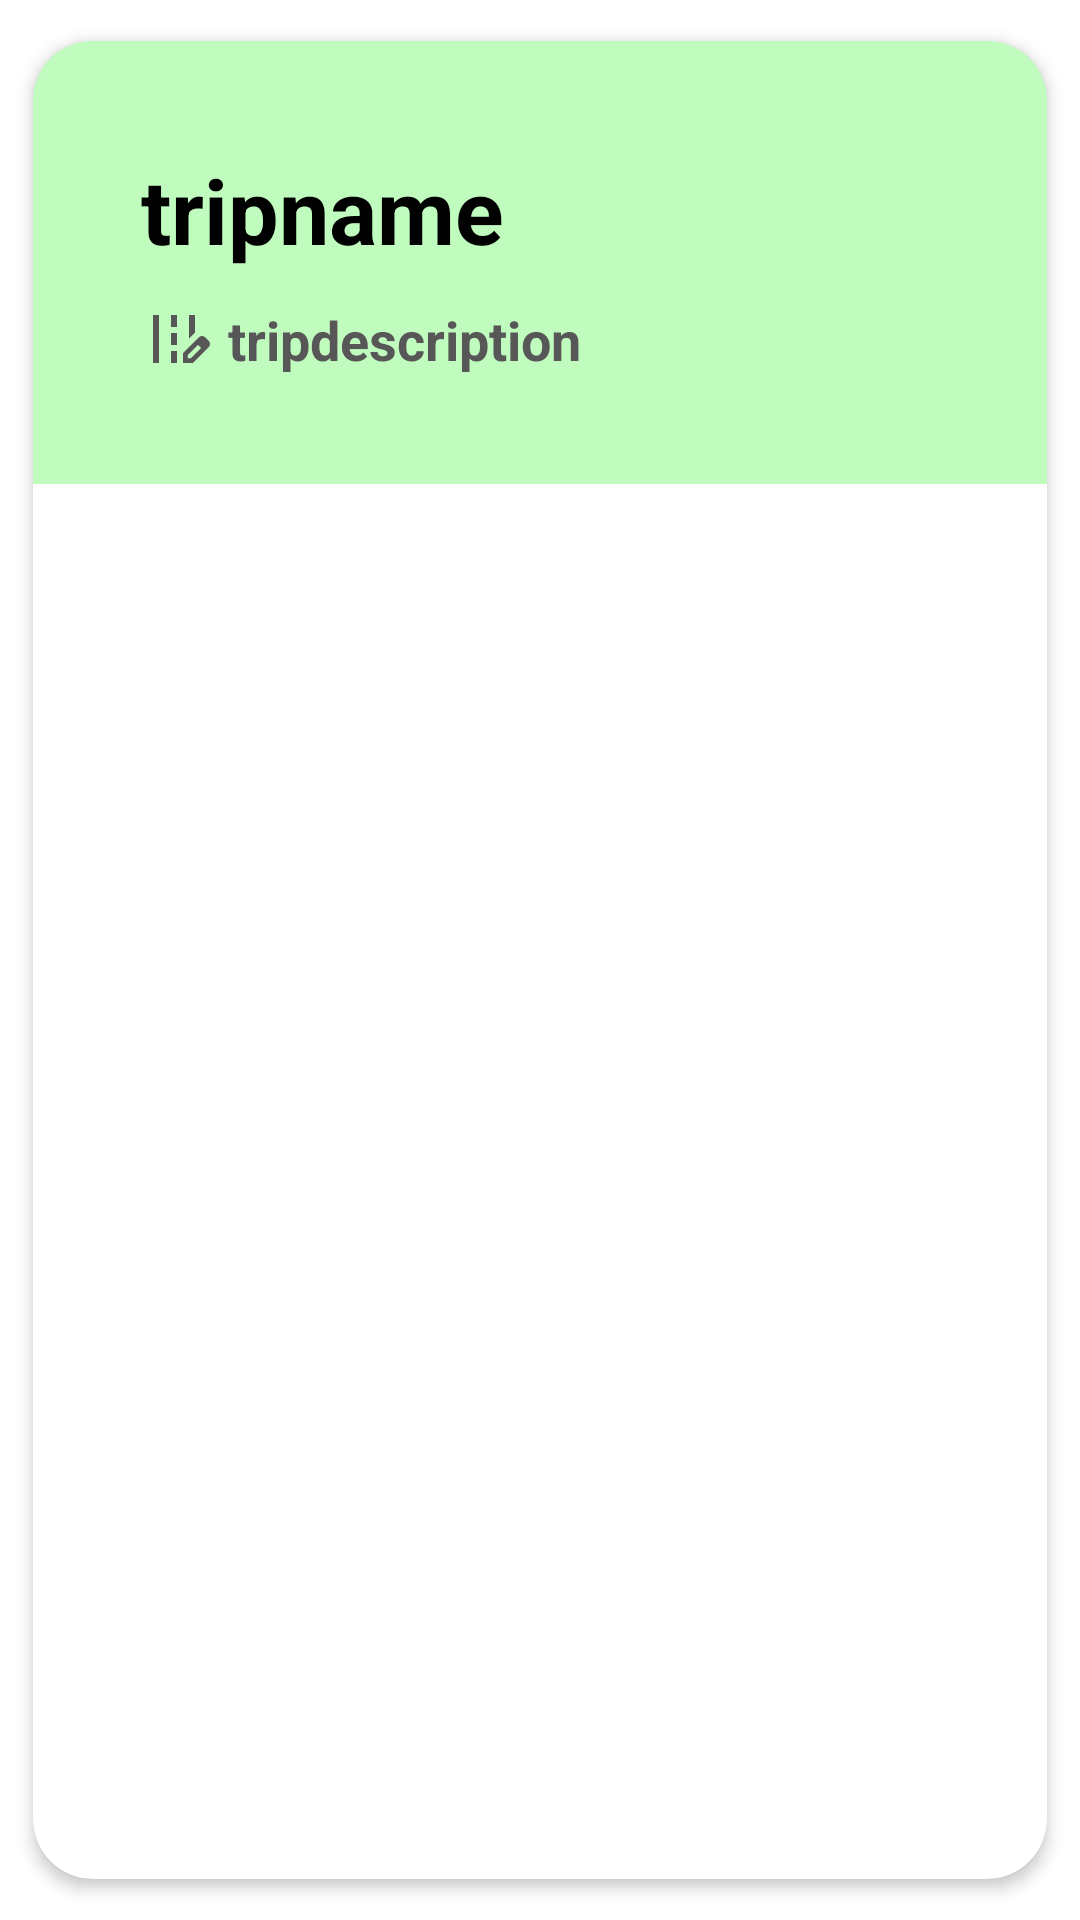

Reconstruct the res/layout file that produces this screen, plus the resources it refers to.
<!-- AndroidManifest.xml: application theme Theme.NexTrip -->
<!-- res/layout/list_trip.xml -->
<?xml version="1.0" encoding="utf-8"?>
<androidx.cardview.widget.CardView
    xmlns:android="http://schemas.android.com/apk/res/android"
    xmlns:tools="http://schemas.android.com/tools"
    android:layout_width="match_parent"
    android:layout_height="wrap_content"
    xmlns:app="http://schemas.android.com/apk/res-auto"
    app:cardCornerRadius="20dp"
    app:cardElevation="3dp"
    app:cardMaxElevation="5dp"
    app:cardUseCompatPadding="true"
    android:layout_marginTop="5dp"
    android:layout_marginStart="20dp"
    android:layout_marginEnd="20dp">

    <LinearLayout
        android:id="@+id/component_location"
        android:layout_width="match_parent"
        android:layout_height="wrap_content"
        android:background="#4008F303"
        android:orientation="horizontal">


        <LinearLayout
            android:id="@+id/linearlayout"
            android:layout_width="match_parent"
            android:layout_height="wrap_content"
            android:layout_margin="20dp"
            android:layout_weight="1"
            android:orientation="vertical"
            android:padding="10dp">

            <TextView
                android:id="@+id/list_trip_show_name"
                android:layout_width="match_parent"
                android:layout_height="wrap_content"
                android:layout_margin="6dp"
                android:text="tripname"
                android:textColor="#000000"
                android:drawableLeft="@drawable/ic_blck_location"
                android:drawablePadding="5dp"
                android:textSize="30sp"
                android:textStyle="bold" />

            <RelativeLayout
                android:layout_width="match_parent"
                android:layout_height="wrap_content"
                android:id="@+id/backpackExpandRLayout"
                android:visibility="visible">

                <TextView
                    android:id="@+id/list_trip_show_desc"
                    android:layout_width="match_parent"
                    android:layout_height="wrap_content"
                    android:layout_marginStart="6dp"
                    android:layout_marginTop="5dp"
                    android:layout_marginEnd="6dp"
                    android:layout_marginBottom="6dp"
                    android:drawableLeft="@drawable/ic_trip_description"
                    android:drawablePadding="5dp"
                    android:text="tripdescription"
                    android:textColor="#575757"
                    android:textSize="18sp"
                    android:textStyle="bold" />

            </RelativeLayout>

        </LinearLayout>

    </LinearLayout>

</androidx.cardview.widget.CardView>
<!-- resources referenced by this layout -->
<resources>
  <!-- drawable ic_trip_description (drawable) -->
  <vector android:height="24dp" android:tint="#575757"
      android:viewportHeight="24" android:viewportWidth="24"
      android:width="24dp" xmlns:android="http://schemas.android.com/apk/res/android">
      <path android:fillColor="@android:color/white" android:pathData="M18,4l-2,0l0,7.9l2,-2z"/>
      <path android:fillColor="@android:color/white" android:pathData="M4,4h2v16h-2z"/>
      <path android:fillColor="@android:color/white" android:pathData="M10,4h2v4h-2z"/>
      <path android:fillColor="@android:color/white" android:pathData="M10,10h2v4h-2z"/>
      <path android:fillColor="@android:color/white" android:pathData="M10,16h2v4h-2z"/>
      <path android:fillColor="@android:color/white" android:pathData="M22.56,12.59l-1.15,-1.15c-0.59,-0.59 -1.54,-0.59 -2.12,0L14,16.73V20h3.27l5.29,-5.29C23.15,14.12 23.15,13.17 22.56,12.59zM16.58,18.45h-1.03v-1.03L19,13.97L20.03,15L16.58,18.45z"/>
  </vector>
  <style name="Theme.NexTrip" parent="Theme.MaterialComponents.DayNight.NoActionBar">
          
          <item name="colorPrimary">@color/purple_500</item>
          <item name="colorPrimaryVariant">@color/purple_700</item>
          <item name="colorOnPrimary">@color/white</item>
          
          <item name="colorSecondary">@color/teal_200</item>
          <item name="colorSecondaryVariant">@color/teal_700</item>
          <item name="colorOnSecondary">@color/black</item>
          
          <item name="android:statusBarColor">?attr/colorPrimaryVariant</item>
          
      </style>
  <color name="purple_500">#0373F3</color>
  <color name="purple_700">#FF3700B3</color>
  <color name="white">#FFFFFFFF</color>
  <color name="teal_200">#FF03DAC5</color>
  <color name="teal_700">#FF018786</color>
  <color name="black">#FF000000</color>
</resources>
